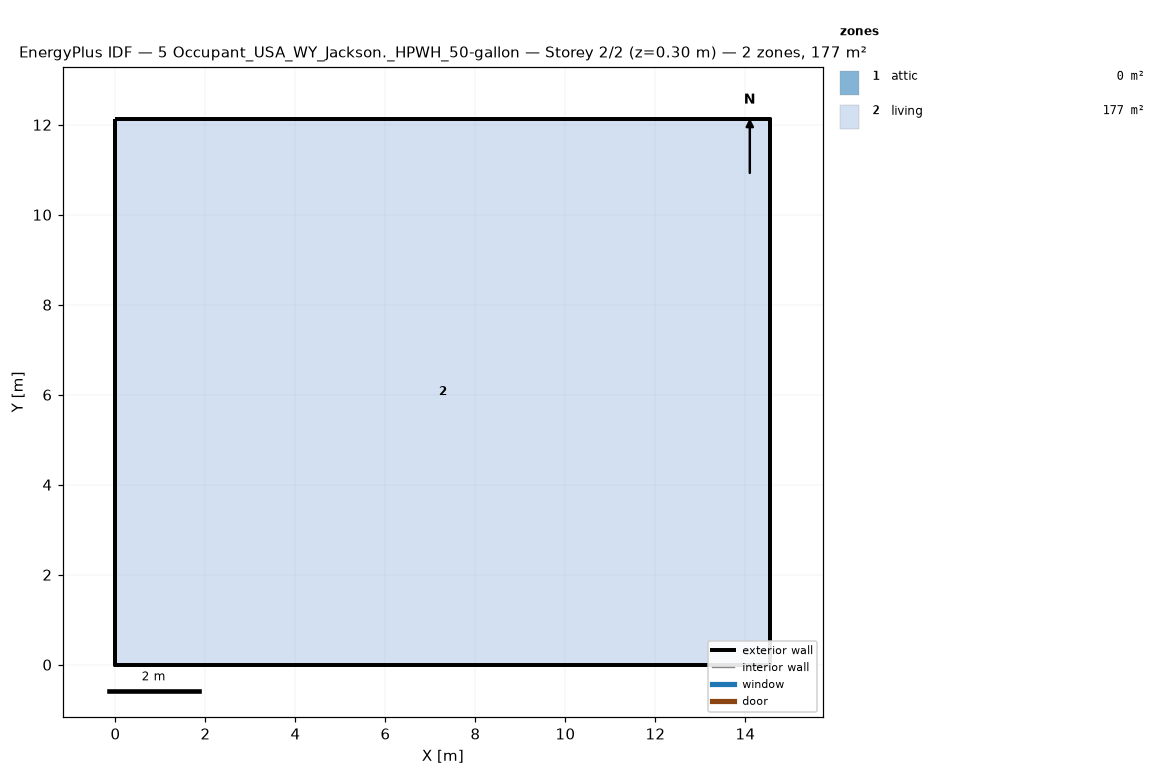
=== STOREY PLAN SPEC (per zone: floor XY polygon, exterior-wall plan segments, windows/doors) ===
zone 1: attic  (0.0 m²)
  exterior wall: (14.55, 0.00) – (14.55, 12.13) – (14.55, 6.06)  [18.2 m]
  exterior wall: (0.00, 12.13) – (0.00, 0.00) – (0.00, 6.06)  [18.2 m]
zone 2: living  (176.5 m²)
  floor: (0.00, 0.00) (0.00, 12.13) (14.55, 12.13) (14.55, 0.00)
  exterior wall: (0.00, 0.00) – (14.55, 0.00)  [14.6 m]
  exterior wall: (14.55, 0.00) – (14.55, 12.13)  [12.1 m]
  exterior wall: (14.55, 12.13) – (0.00, 12.13)  [14.6 m]
  exterior wall: (0.00, 12.13) – (0.00, 0.00)  [12.1 m]

=== DERIVED (storey summary) ===
Building: 5 Occupant_USA_WY_Jackson._HPWH_50-gallon
Storey: 2 of 2  (floor level z = 0.30 m)
Storey gross floor area: 176.5 m²
Zones on this storey: 2
  - attic: floor 0.0 m²; exterior wall 36.4 m (24.5 m²); WWR 0.0%
  - living: floor 176.5 m²; exterior wall 53.4 m (146.4 m²); WWR 0.0%
Zone adjacency: (none detected)